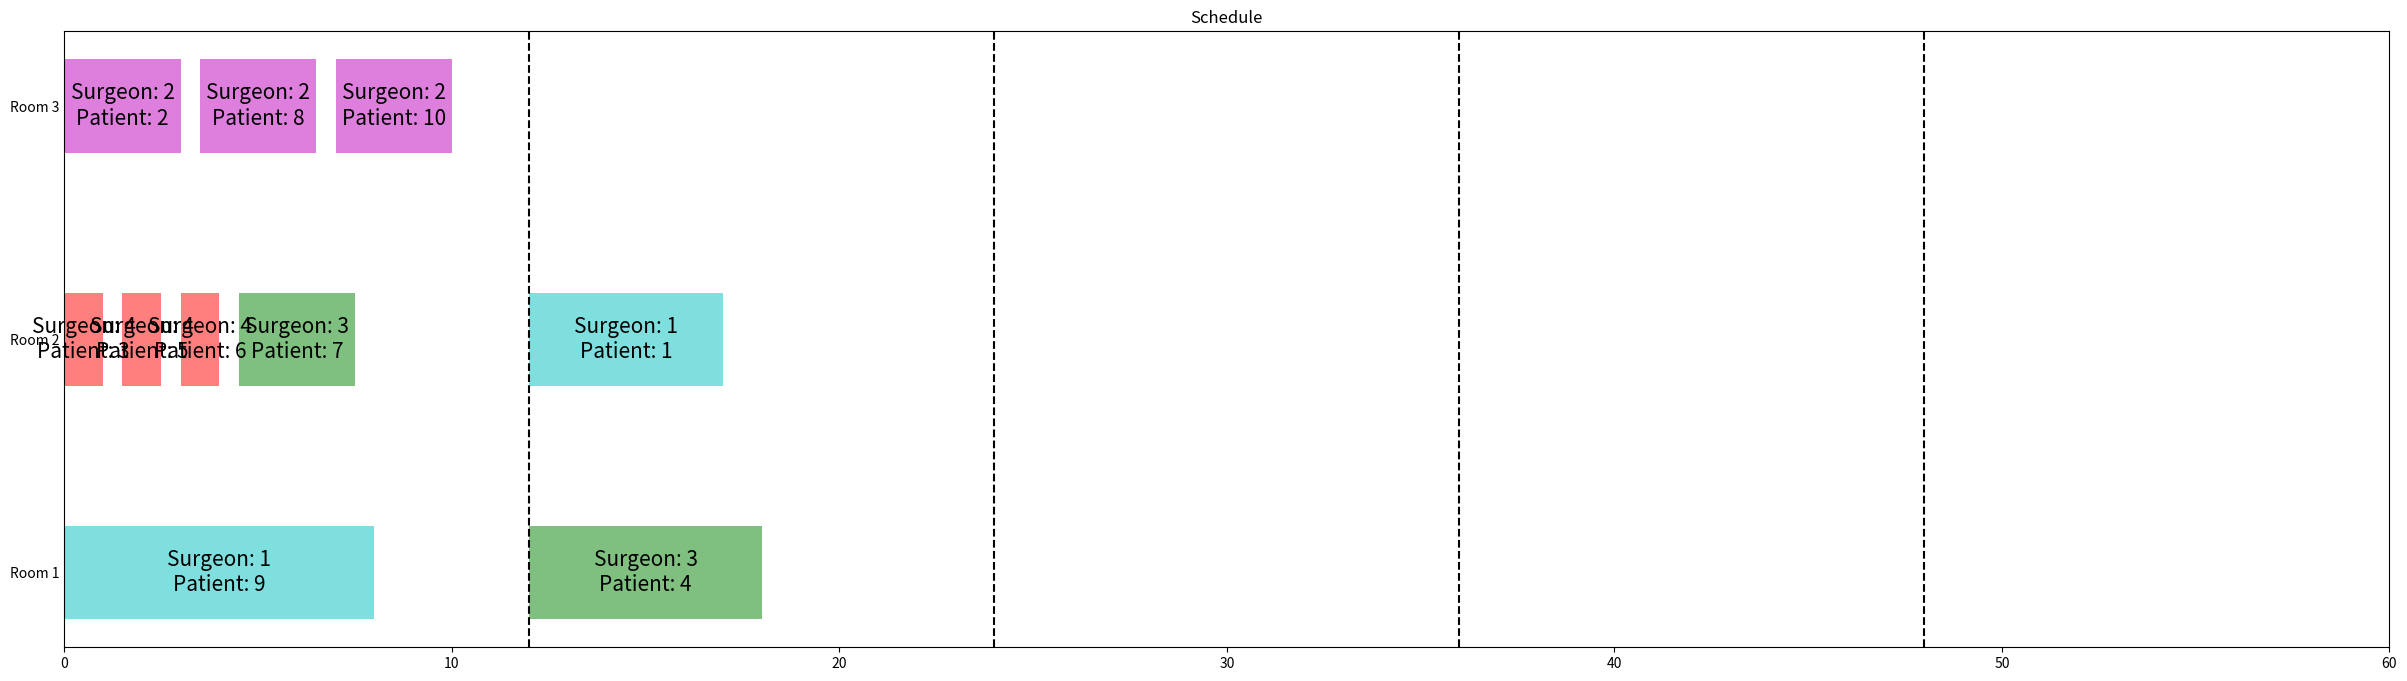

This chart was generated by the following Python code:
# DATA SETUP
M = 4
R = 3

# key: surgery type, value: list at index 0 is list of surgeons that can do the surgery, index 2 is the length of the surgery 
surgery = {1: [[1,2], 5],
            2: [[2,3], 3],
            3: [[4], 1], 
            4: [[1,2,3], 6],
            5: [[2,3], 3],
            6: [[1], 8] }



# setup: {patient id: {'surgery_type': surgery_id,
                # 'pj': surgery[surgery_id][1],
                # 'wj': 0.5,
                # 'mi': surgery[surgery_id][0]}}

J = {1: {'surgery_type': 1,
        'pj': surgery[1][1],
        'wj': 0.5,
        'mi': surgery[1][0]},
    2: {'surgery_type': 2,
        'pj': surgery[2][1], 
        'wj': 0.1,
        'mi': surgery[2][0]},
    3: {'surgery_type': 3,
        'pj': surgery[3][1],
        'wj': 0.8,
        'mi': surgery[3][0]},
    4: {'surgery_type': 4,
        'pj': surgery[4][1],
        'wj': 0.3,
        'mi': surgery[4][0]},
    5: {'surgery_type': 3,
        'pj': surgery[3][1],
        'wj': 0.5,
        'mi': surgery[3][0]},
    6: {'surgery_type': 3,
        'pj': surgery[3][1],
        'wj': 0.3,
        'mi': surgery[3][0]}, 
    7: {'surgery_type': 5,
        'pj': surgery[5][1],
        'wj': 0.6,
        'mi': surgery[5][0]},
    8: {'surgery_type': 5,
        'pj': surgery[5][1],
        'wj': 0.8,
        'mi': surgery[5][0]},
    9: {'surgery_type': 6,
        'pj': surgery[6][1],
        'wj': 1,
        'mi': surgery[6][0]},
    10: {'surgery_type': 5,
        'pj': surgery[5][1],
        'wj': 0.3,
        'mi': surgery[5][0]}
    }

# ORDER JOBS BY PRIORITY - WSPT
priorities = {}

for job in J.keys():
    if J[job]['wj'] == 1: # weight of 1 means emergency surgery, therefore is put at front of queue 
        priority = 1
        priorities[job] = priority
    else:
        priority = J[job]['wj'] / J[job]['pj']
        priorities[job] = priority

ordered_priority = dict(sorted(priorities.items(), key=lambda x:x[1], reverse = True))
ordered_priority

# ASSIGN JOBS TO MACHINES
Mi = {}
for m in range(1, M+1):
    Mi[m] = []

for job in ordered_priority.keys():
    len_of_assigned_machine = 1000
    machine_assignment = 0
    for m in J[job]['mi']:
        if len(Mi[m]) < len_of_assigned_machine:
            machine_assignment = m
            len_of_assigned_machine = len(Mi[m])

    Mi[machine_assignment].append(job)
    J[job]['assigned_machine'] = machine_assignment

J

# SCHEDULING TO ROOMS
Rk = {} #room scheduling object 
room_available_at = [] # when is room (index) available 
machines_in_service = [] # what machines (value) are in what room (index)
machine_available_at = [] # when (value) is the machine (index corresponding to above list) avaialble at 
time_in_day = [] # time of day (value) when checking in on a room (index)

for r in range(1, R+1):
    Rk[r] = []
    room_available_at.append(0)
    machines_in_service.append(0)
    machine_available_at.append(0)
    time_in_day.append(0)


# copy of dict to remove from 
remaining_jobs = ordered_priority.copy()

# start time 
t = 0
while t <= 60 and len(remaining_jobs) != 0:
    
    next_time_check = min(room_available_at)

    # check in each room 
    for r in Rk.keys():

        # check to see if room is available or still in use - else try again later 
        if room_available_at[r-1] <= t:

            # remove sergeons from room if they are done prev surgery 
            machine_available_at = [t if x <= t else x for x in machine_available_at]
            machines_in_service = [0 if machine_available_at[machines_in_service.index(x)] <= t else x for x in machines_in_service]
              
            # next patient 
            candidate_job = list(remaining_jobs.keys())[0]

            if time_in_day[r-1] + J[candidate_job]['pj'] +  0.5 <= 12 and J[candidate_job]['assigned_machine'] not in machines_in_service:
                
                # accept job
                job = candidate_job 
            
                # add surgeon start and end times to room list 
                Rk[r].append({'job': job, 
                    'machine': J[job]['assigned_machine'],
                    'start': t, 
                    'end': t + J[job]['pj']
                    })

                room_available_at[r-1] = t + J[job]['pj'] + 0.5
                machines_in_service[r-1] = J[job]['assigned_machine']
                machine_available_at[r-1] = t + J[job]['pj']
                next_time_check = min(room_available_at)

                if t + J[job]['pj'] + 0.5 <= 12:
                    time_in_day[r-1] = t + J[job]['pj'] + 0.5
                else:
                    time_in_day[r-1] = 0

                if t + J[job]['pj'] + 0.5 < next_time_check:
                    next_time_check = t + J[job]['pj'] + 0.5
                    
                remaining_jobs.pop(job)
                if len(remaining_jobs) == 0:
                    break
           
            else:

                candidate_job = None 
                for job in remaining_jobs.keys():
                    if time_in_day[r-1] + J[job]['pj'] + 0.5 <= 12 and J[job]['assigned_machine'] not in machines_in_service:
                        candidate_job = job
                        
                if candidate_job:
    
                    job = candidate_job 

                    Rk[r].append({'job': job, 
                    'machine': J[job]['assigned_machine'],
                    'start': t, 
                    'end': t + J[job]['pj']
                    })

                    room_available_at[r-1] = t + J[job]['pj'] + 0.5
                    machines_in_service[r-1] = J[job]['assigned_machine']
                    machine_available_at[r-1] = t + J[job]['pj']
                    next_time_check = min(room_available_at)

                    if t + J[job]['pj'] + 0.5 <= 12:
                        time_in_day[r-1] = t + J[job]['pj'] + 0.5
                    else:
                        time_in_day[r-1] = 0

                    if t + J[job]['pj'] + 0.5 < next_time_check:
                        next_time_check = t + J[job]['pj'] + 0.5
                        
                    remaining_jobs.pop(job)
                    if len(remaining_jobs) == 0:
                        break

                else:
                    next_time_check = 12 * (1 + int((t - 1) / 12)) # go to next day
                        
                    time_in_day[r-1] = 0 
                    
                    room_available_at[r-1] = next_time_check
                    machine_available_at[r-1] = next_time_check
                    machines_in_service[r-1] = 0


    t = next_time_check

Rk

# PLOT
import matplotlib.pyplot as plt

# Define chart parameters
chart_title = "Schedule"
bar_height = 0.4
bar_color1 = 'blue'
bar_color2 = 'green'

colours = ['c', 'm', 'g', 'r', 'b', 'y']

# Set up the chart
fig, ax = plt.subplots(figsize=(30, 8))

# Set up the y-axis
ylabels = [f"Room {i+1}" for i in range(R)]
ypos = range(R)
ax.set_yticks(ypos)
ax.set_yticklabels(ylabels)
ax.tick_params(axis='y', length=0)

for r in Rk.keys():
    jobs_in_room = Rk[r]
    for job in jobs_in_room:
        duration = job['end'] - job['start']
        ax.barh(r-1, duration, height=bar_height, left=job['start'], align='center', alpha=0.5, color=colours[job['machine']-1])
        ax.text(job['start'] + duration / 2, r-1, f"Surgeon: {job['machine']}\nPatient: {job['job']}", ha='center', va='center', color='black', size = 15)

# Add the chart title
ax.set_title(chart_title)

day_idxs = [12, 24, 36, 48]
for x in day_idxs:
    ax.axvline(x=x, color='k', linestyle='--')

xmin = 0
xmax = 60
ax.set_xlim(xmin, xmax)
